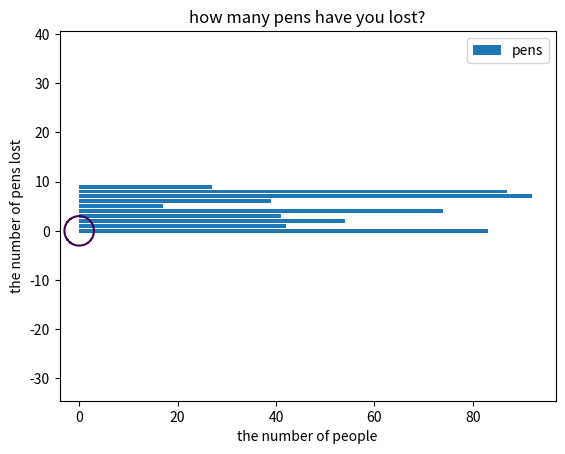

Reproduce this figure in Python.
import numpy as np
import matplotlib.pyplot as plt
#####graph 1#####

#####import data from numpy#####
x = y = np.arange(-4, 4, 0.1)
x, y = np.meshgrid(x,y)
print('the data for x: \n',x)
print('the data for y: \n',y)
#####make the graph#####
plt.contour(x, y, x**2 + y**2, [9])#show the line of equation
plt.axis('equal')#make the length of x as same as y
plt.title("the circle")#title
plt.xlabel("x")#the label of x
plt.ylabel("y")#the label of y
plt.show()

#####graph 2#####
data = np.random.randint(10,100,size=10)#import data from numpy
plt.barh(np.arange(data.size), data, label='pens')#show the graph
plt.legend()#show the legend
plt.title("how many pens have you lost?") #title
plt.xlabel("the number of people")#the label of x
plt.ylabel("the number of pens lost")#the label of y
plt.show()